Labelled photos from "rvlcdip_preprocessed1", an image-classification folder in MariamAnwer820/Document-Image-Classification. The possible labels are: ADVE, email, form, letter, memo, news, note, report, resume, scientific document.

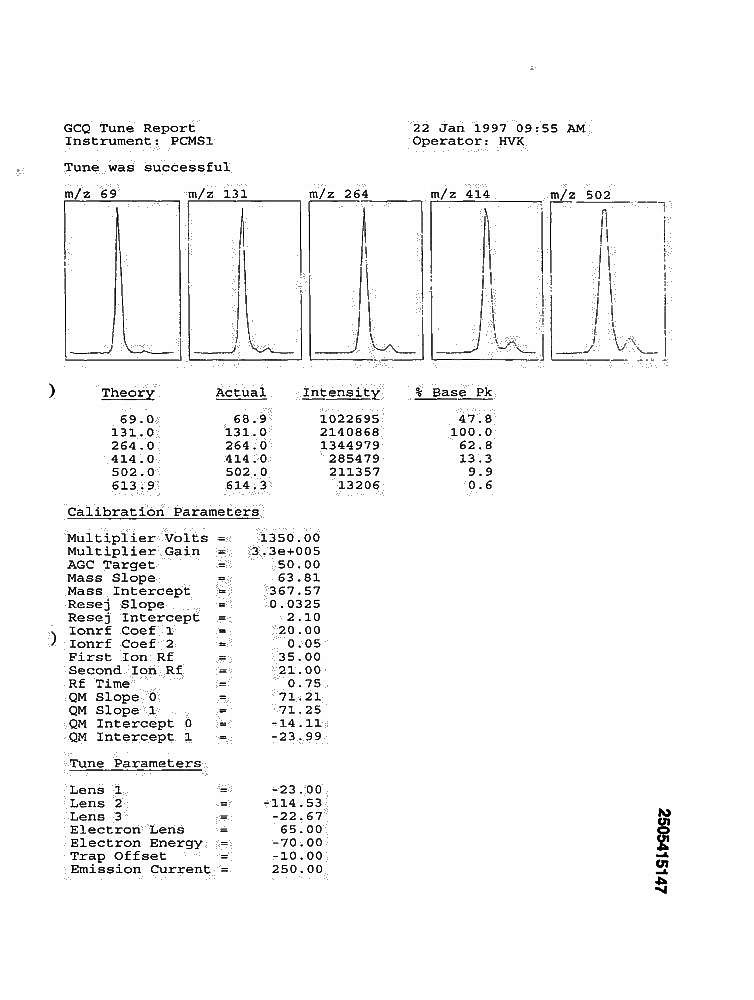
Label: report

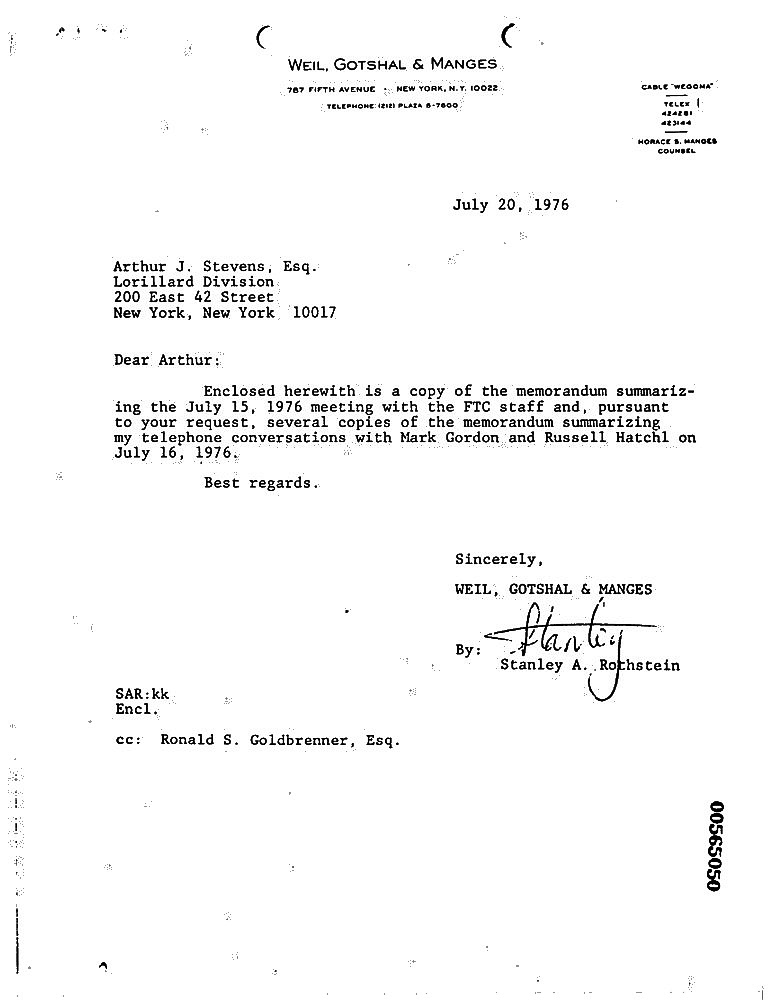
Label: letter

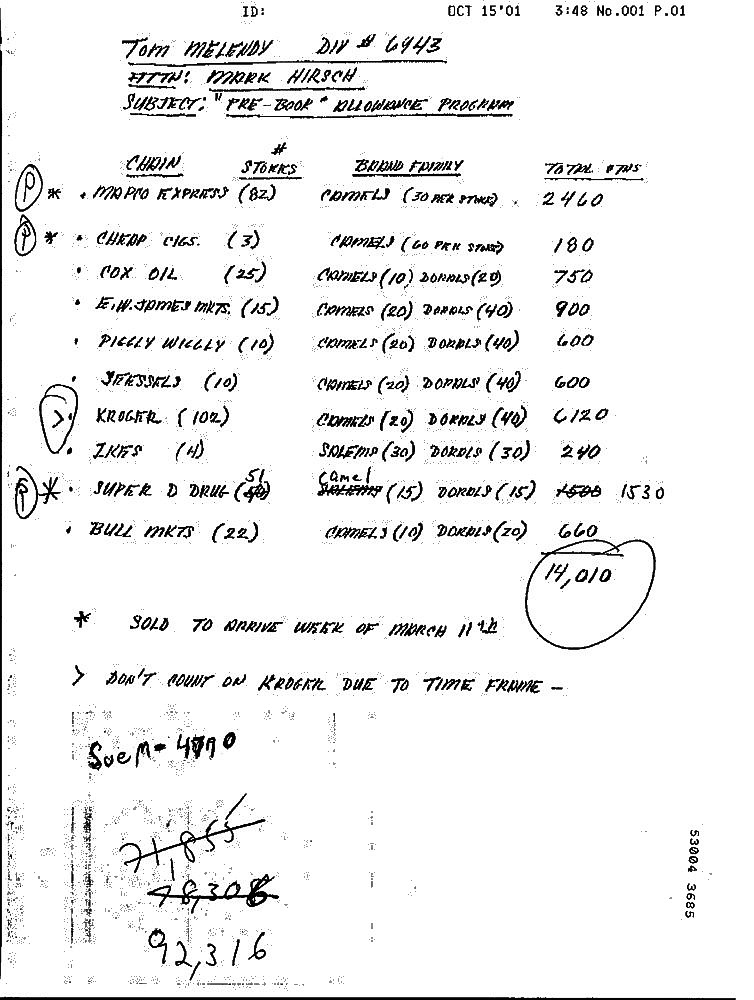
Label: note

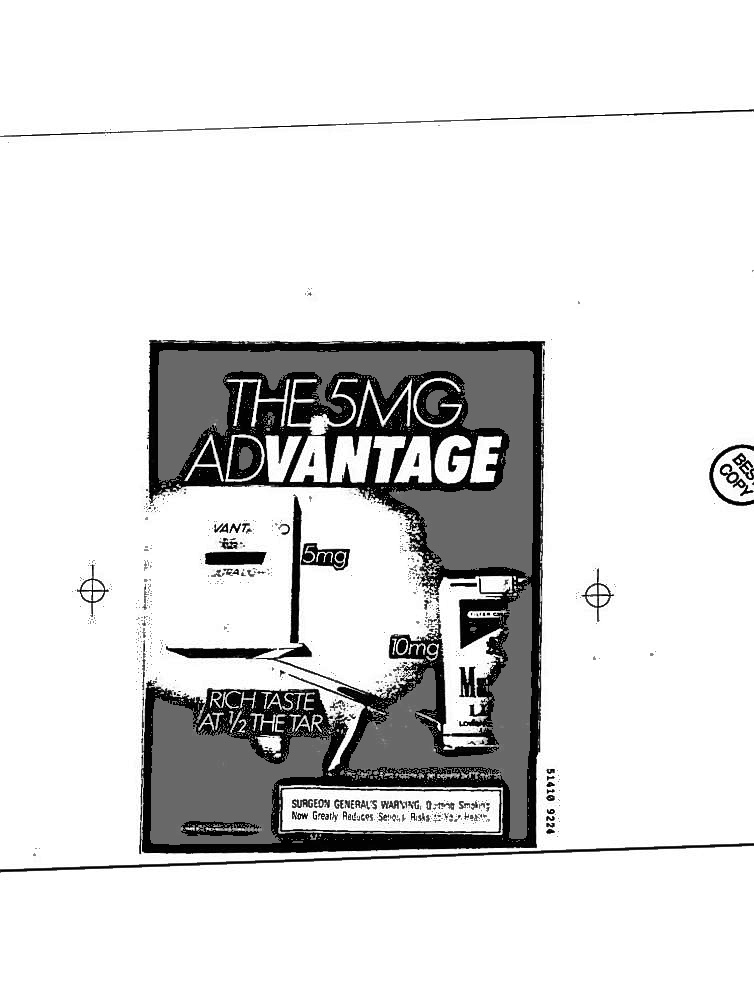
Label: ADVE

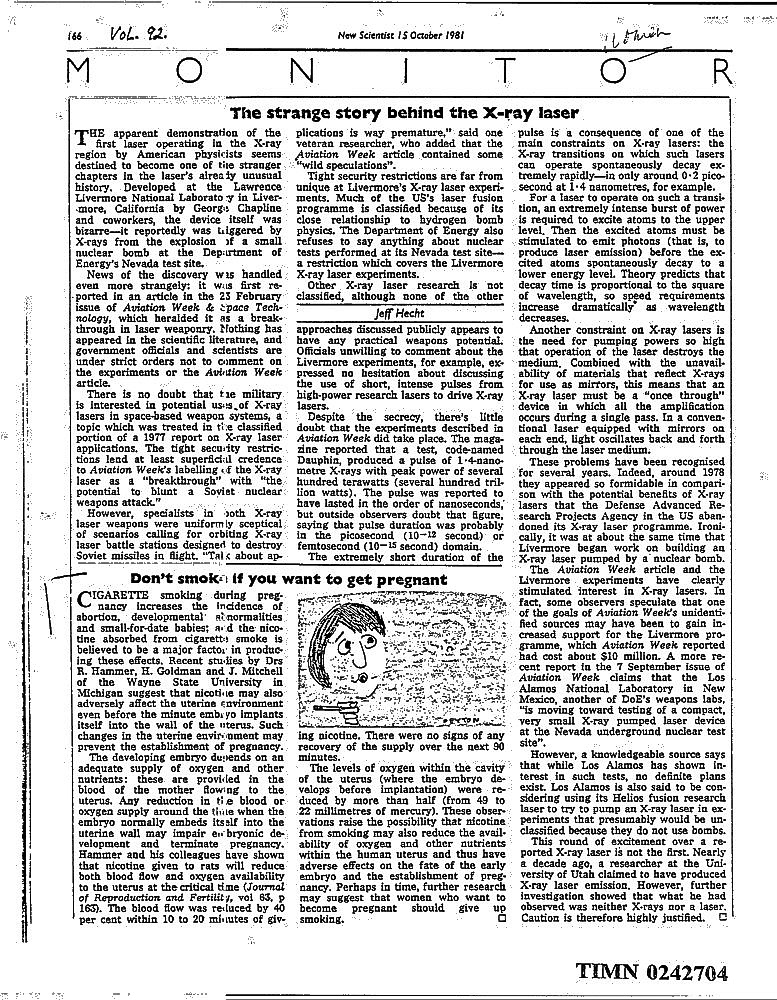
Label: news

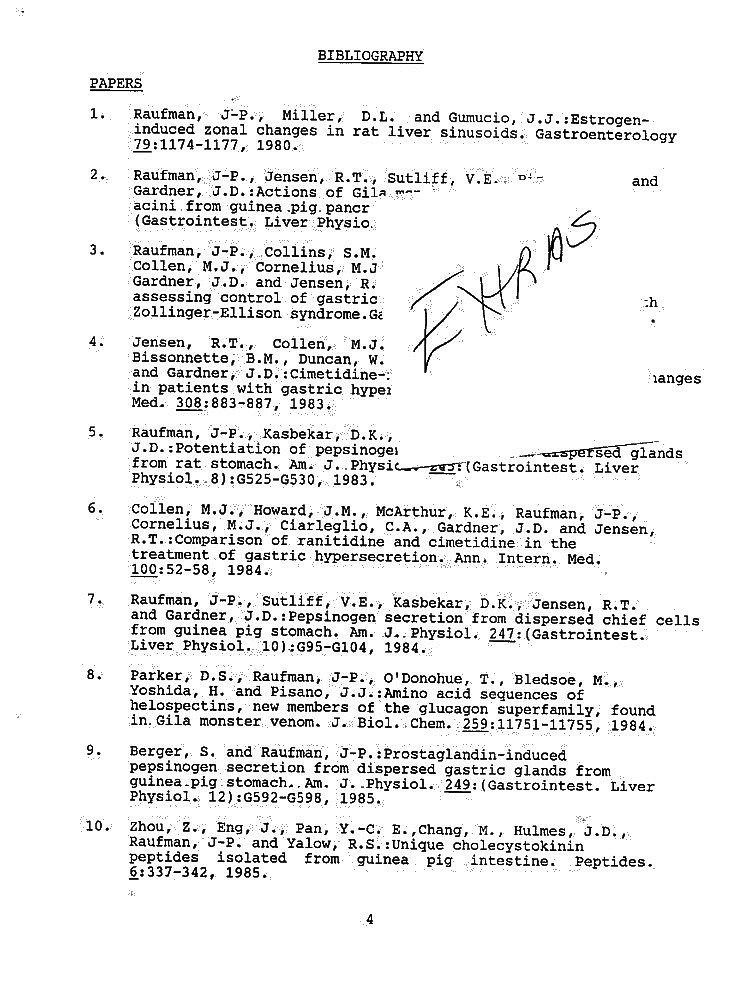
Label: resume
